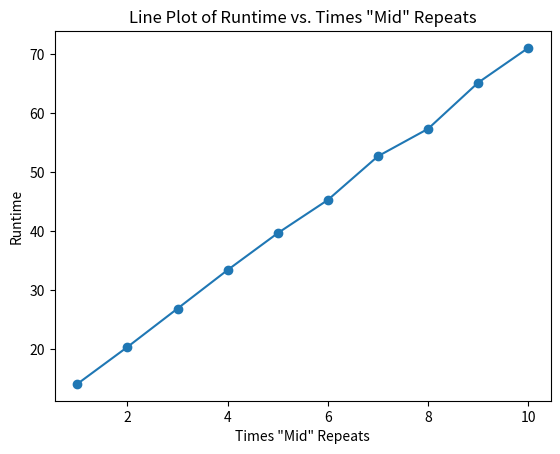

Source code (Python):
import matplotlib.pyplot as plt

# Sample data (replace with your own data)
x_values = [1, 2, 3, 4, 5, 6, 7, 8, 9, 10]
y_values = [14.11, 20.36, 26.87, 33.4, 39.64,
            45.26, 52.66, 57.3, 65.12, 71]

# Create the plot
plt.plot(x_values, y_values, marker='o', linestyle='-')

# Add labels and title
plt.xlabel('Times "Mid" Repeats')
plt.ylabel('Runtime')
plt.title('Line Plot of Runtime vs. Times "Mid" Repeats')

# Show the plot
plt.show()
